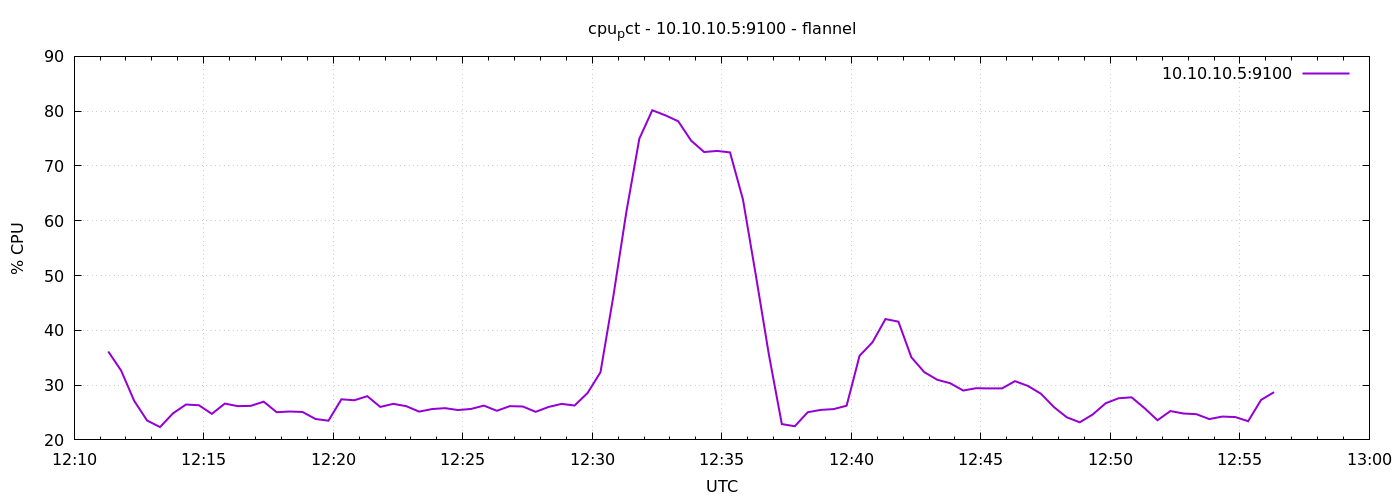

The table this chart was drawn from, first rows:
1791375079	36.14285714285438
1791375109	32.63
1791375139	27.14
1791375169	23.53
1791375199	22.34
1791375229	24.85
1791375259	26.46
1791375289	26.32
1791375319	24.75
1791375349	26.63
1791375379	26.16
1791375409	26.21
1791375439	26.98
1791375469	25.06
1791375499	25.18
1791375529	25.1
1791375559	23.82
1791375589	23.5
1791375619	27.41
1791375649	27.24
1791375679	27.98
1791375709	26.02
1791375739	26.58
1791375769	26.16
1791375799	25.16
1791375829	25.63
1791375859	25.8
1791375889	25.45
1791375919	25.65
1791375949	26.26
1791375979	25.31
1791376009	26.16
1791376039	26.1
1791376069	25.12
1791376099	26.02
1791376129	26.57
1791376159	26.28
1791376189	28.55
1791376219	32.34
1791376249	46.31
1791376279	61.65
1791376309	74.98
1791376339	80.16
1791376369	79.25
1791376399	78.16
1791376429	74.62
1791376459	72.54
1791376489	72.74
1791376519	72.48
1791376549	63.87
1791376579	49.96
1791376609	35.58
1791376639	22.89
1791376669	22.5
1791376699	25.05
1791376729	25.48
1791376759	25.62
1791376789	26.24
1791376819	35.35
1791376849	37.83
1791376879	42.06
... 30 more rows
